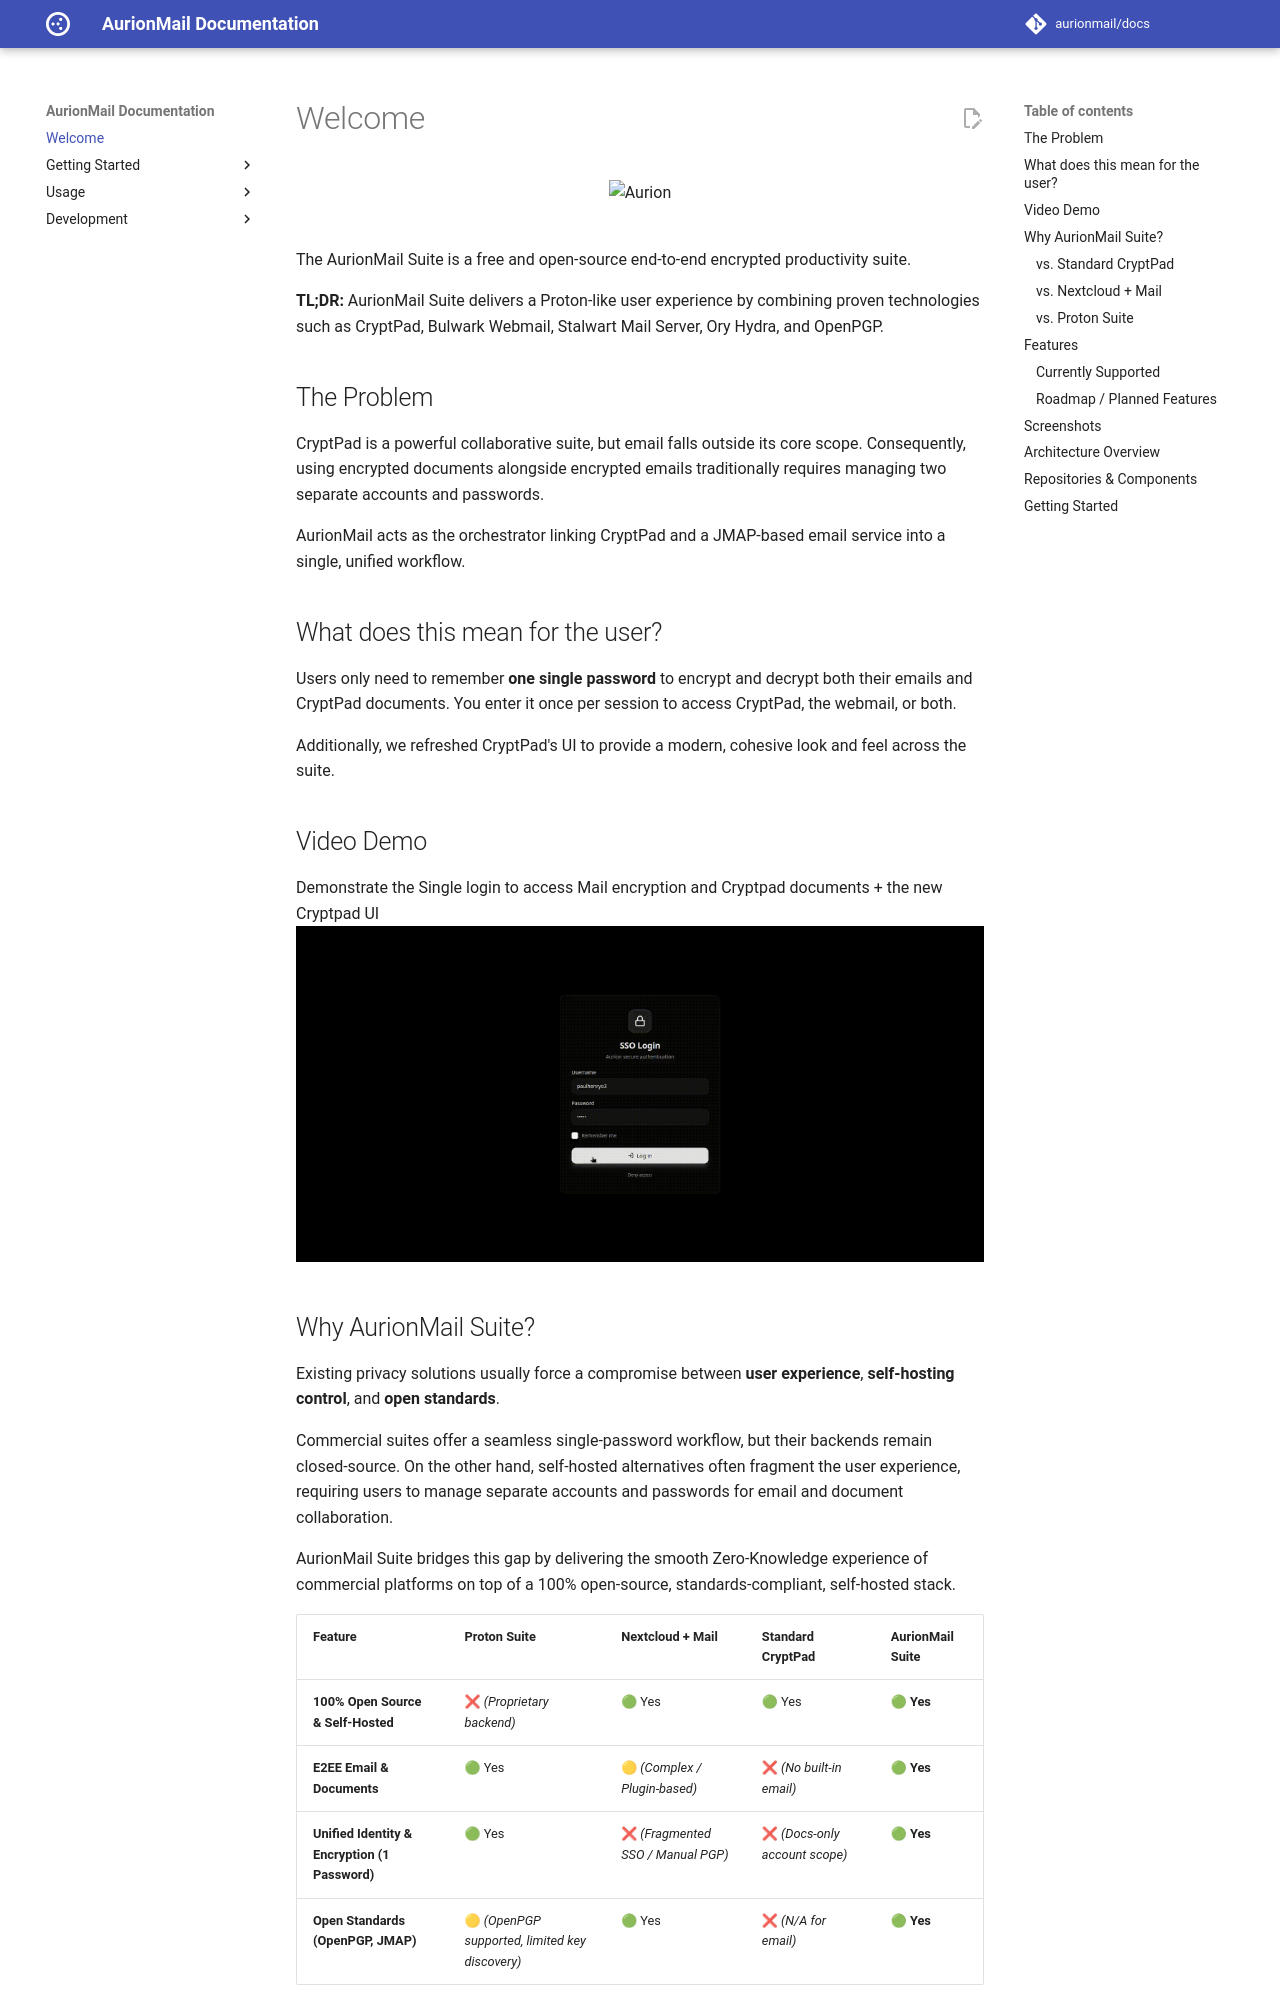

repository: AurionMail/docs · page: index.html · generator: mkdocs

<div align="center">

<picture>
  <source media="(prefers-color-scheme: light)" srcset="https://raw.githubusercontent.com/AurionMail/.github/main/assets/logo_dark.png" />
  <source media="(prefers-color-scheme: dark)" srcset="https://raw.githubusercontent.com/AurionMail/.github/main/assets/logo_light.png" />
  <img src="https://raw.githubusercontent.com/AurionMail/.github/main/assets/logo_dark.png" alt="Aurion" width="300" />
</picture>

<br/>
<br/>
</div>
The AurionMail Suite is a free and open-source end-to-end encrypted productivity suite.

**TL;DR:** AurionMail Suite delivers a Proton-like user experience by combining proven technologies such as CryptPad, Bulwark Webmail, Stalwart Mail Server, Ory Hydra, and OpenPGP.

## The Problem
CryptPad is a powerful collaborative suite, but email falls outside its core scope. Consequently, using encrypted documents alongside encrypted emails traditionally requires managing two separate accounts and passwords.

AurionMail acts as the orchestrator linking CryptPad and a JMAP-based email service into a single, unified workflow.

## What does this mean for the user?
Users only need to remember **one single password** to encrypt and decrypt both their emails and CryptPad documents. You enter it once per session to access CryptPad, the webmail, or both.

Additionally, we refreshed CryptPad's UI to provide a modern, cohesive look and feel across the suite.

## Video Demo
Demonstrate the Single login to access Mail encryption and Cryptpad documents + the new Cryptpad UI
![Demo Video](./docs/assets/images/demo.gif)
## Why AurionMail Suite?

Existing privacy solutions usually force a compromise between **user experience**, **self-hosting control**, and **open standards**. 

Commercial suites offer a seamless single-password workflow, but their backends remain closed-source. On the other hand, self-hosted alternatives often fragment the user experience, requiring users to manage separate accounts and passwords for email and document collaboration.

AurionMail Suite bridges this gap by delivering the smooth Zero-Knowledge experience of commercial platforms on top of a 100% open-source, standards-compliant, self-hosted stack.

| Feature | Proton Suite | Nextcloud + Mail | Standard CryptPad | **AurionMail Suite** |
| --- | --- | --- | --- | --- |
| **100% Open Source & Self-Hosted** | ❌ *(Proprietary backend)* | 🟢 Yes | 🟢 Yes | 🟢 **Yes** |
| **E2EE Email & Documents** | 🟢 Yes | 🟡 *(Complex / Plugin-based)* | ❌ *(No built-in email)* | 🟢 **Yes** |
| **Unified Identity & Encryption (1 Password)** | 🟢 Yes | ❌ *(Fragmented SSO / Manual PGP)* | ❌ *(Docs-only account scope)* | 🟢 **Yes** |
| **Open Standards (OpenPGP, JMAP)** | 🟡 *(OpenPGP supported, limited key discovery)* | 🟢 Yes | ❌ *(N/A for email)* | 🟢 **Yes** |
